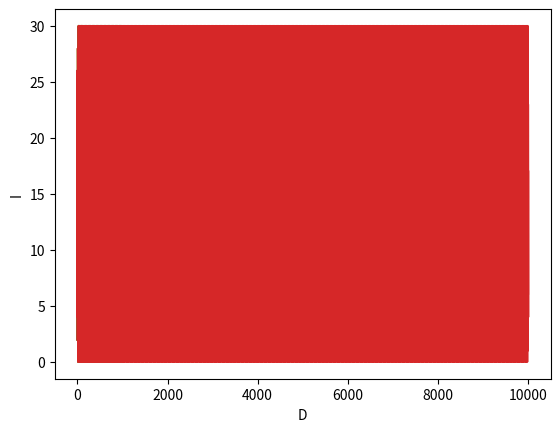

This figure's Python source:
import matplotlib.pyplot as plt
Nit = 10000 #10000 interações max
a = 3
b = 5
m = 31
n = 0
L1 = []
L2 = []
while n <= Nit:
    if n==0:
        f0 = 2 #f(0) = 2
    else:
        f0 = ((a*f0+b) %m) #f(0) = ((3+f(0)+5)%m)
        if f0==0:
            print(n)

    L1.append(n)
    L2.append(f0)



    #plotar o grafico para as interações

    if n == 10 or n == 100 or n == 1000 or n == 10000:
        plt.plot(L1, L2)
        plt.xlabel('D')
        plt.ylabel('I')
        plt.show()
    n += 1
